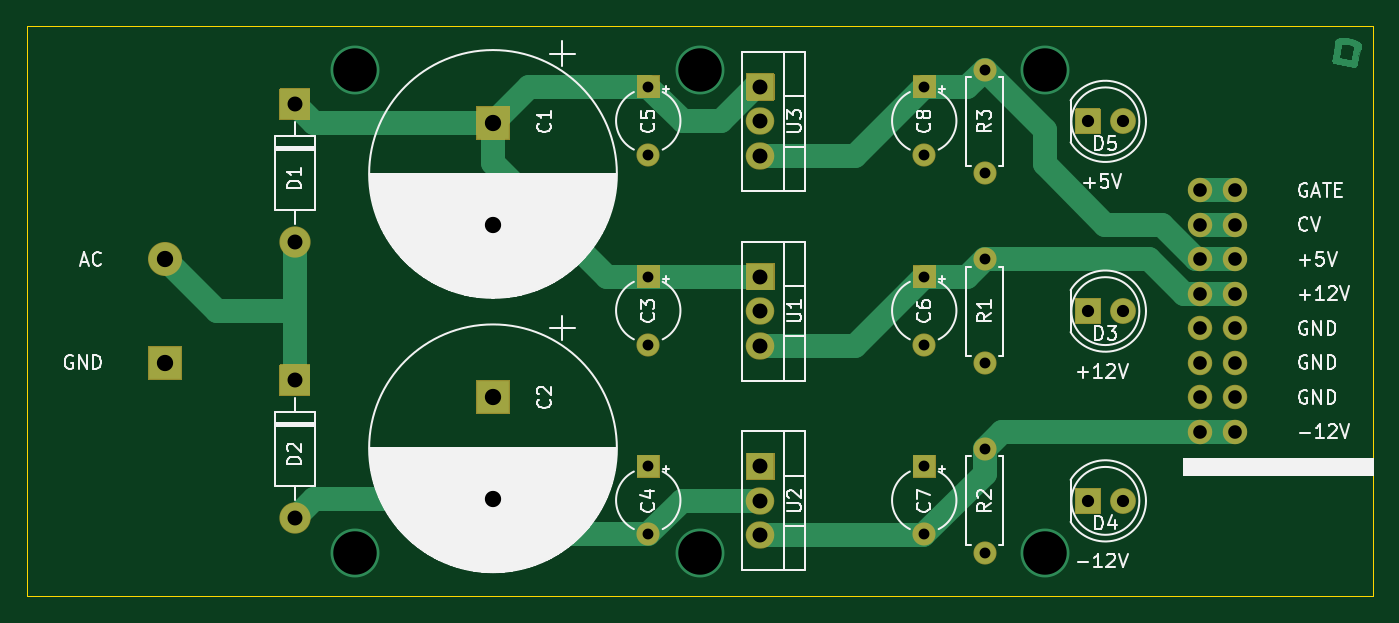
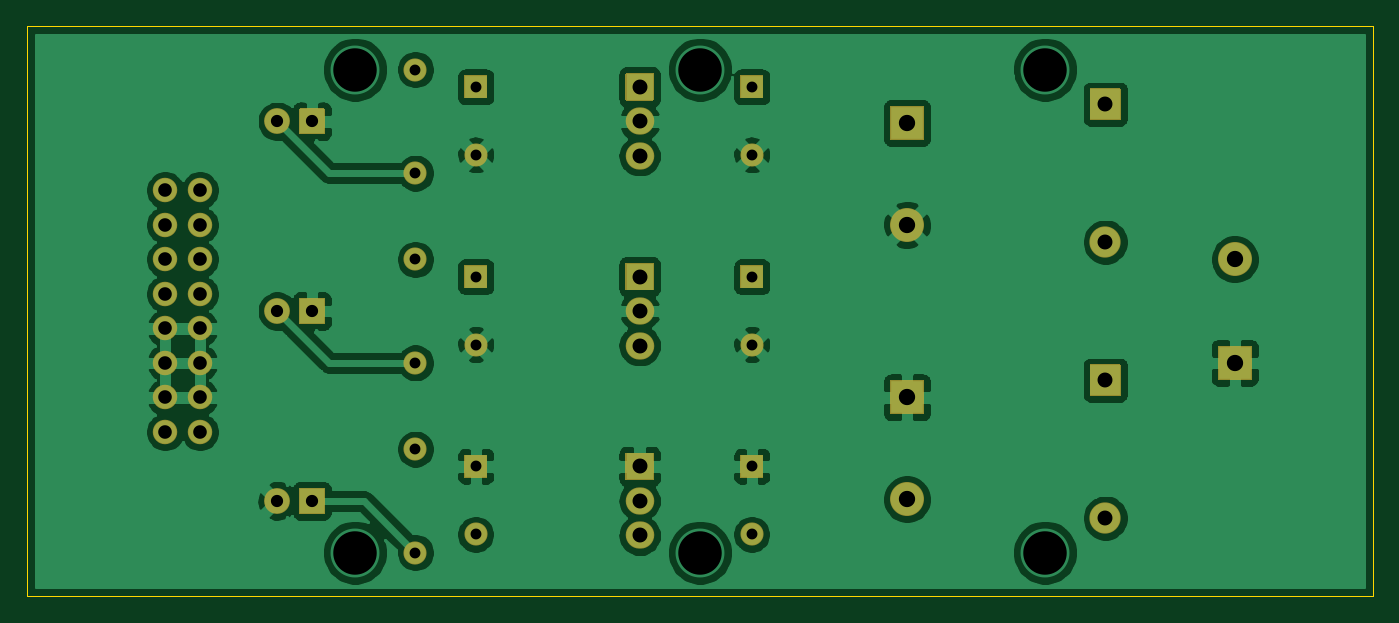
Circuit board: 9 layer files. Board 99.1 x 41.9 mm.
- bottom_copper: basic-eurorack-power-supply-B_Cu.gbr (107689 bytes)
- bottom_mask: basic-eurorack-power-supply-B_Mask.gbr (7290 bytes)
- bottom_silk: basic-eurorack-power-supply-B_SilkS.gbr (561 bytes)
- outline: basic-eurorack-power-supply-Edge_Cuts.gbr (728 bytes)
- top_copper: basic-eurorack-power-supply-F_Cu.gbr (15309 bytes)
- top_mask: basic-eurorack-power-supply-F_Mask.gbr (7290 bytes)
- top_silk: basic-eurorack-power-supply-F_SilkS.gbr (55573 bytes)
- drill: basic-eurorack-power-supply-NPTH.drl (326 bytes)
- drill: basic-eurorack-power-supply-PTH.drl (1371 bytes)

=== bottom_copper: basic-eurorack-power-supply-B_Cu.gbr (107689 bytes, source omitted) ===
=== bottom_mask: basic-eurorack-power-supply-B_Mask.gbr (7290 bytes, source omitted) ===
=== bottom_silk: basic-eurorack-power-supply-B_SilkS.gbr ===
G04 #@! TF.GenerationSoftware,KiCad,Pcbnew,5.1.7-a382d34a8~87~ubuntu16.04.1*
G04 #@! TF.CreationDate,2021-01-01T21:30:34+01:00*
G04 #@! TF.ProjectId,basic-eurorack-power-supply,62617369-632d-4657-9572-6f7261636b2d,rev?*
G04 #@! TF.SameCoordinates,Original*
G04 #@! TF.FileFunction,Legend,Bot*
G04 #@! TF.FilePolarity,Positive*
%FSLAX46Y46*%
G04 Gerber Fmt 4.6, Leading zero omitted, Abs format (unit mm)*
G04 Created by KiCad (PCBNEW 5.1.7-a382d34a8~87~ubuntu16.04.1) date 2021-01-01 21:30:34*
%MOMM*%
%LPD*%
G01*
G04 APERTURE LIST*
G04 APERTURE END LIST*
M02*

=== outline: basic-eurorack-power-supply-Edge_Cuts.gbr ===
G04 #@! TF.GenerationSoftware,KiCad,Pcbnew,5.1.7-a382d34a8~87~ubuntu16.04.1*
G04 #@! TF.CreationDate,2021-01-01T21:30:34+01:00*
G04 #@! TF.ProjectId,basic-eurorack-power-supply,62617369-632d-4657-9572-6f7261636b2d,rev?*
G04 #@! TF.SameCoordinates,Original*
G04 #@! TF.FileFunction,Profile,NP*
%FSLAX46Y46*%
G04 Gerber Fmt 4.6, Leading zero omitted, Abs format (unit mm)*
G04 Created by KiCad (PCBNEW 5.1.7-a382d34a8~87~ubuntu16.04.1) date 2021-01-01 21:30:34*
%MOMM*%
%LPD*%
G01*
G04 APERTURE LIST*
G04 #@! TA.AperFunction,Profile*
%ADD10C,0.050000*%
G04 #@! TD*
G04 APERTURE END LIST*
D10*
X0Y0D02*
X99060000Y0D01*
X99060000Y0D02*
X99060000Y-41910000D01*
X99060000Y-41910000D02*
X0Y-41910000D01*
X0Y-41910000D02*
X0Y0D01*
M02*

=== top_copper: basic-eurorack-power-supply-F_Cu.gbr (15309 bytes, source omitted) ===
=== top_mask: basic-eurorack-power-supply-F_Mask.gbr (7290 bytes, source omitted) ===
=== top_silk: basic-eurorack-power-supply-F_SilkS.gbr (55573 bytes, source omitted) ===
=== drill: basic-eurorack-power-supply-NPTH.drl ===
M48
; DRILL file {KiCad 5.1.7-a382d34a8~87~ubuntu16.04.1} date Fri Jan  1 21:30:32 2021
; FORMAT={-:-/ absolute / metric / decimal}
; #@! TF.CreationDate,2021-01-01T21:30:32+01:00
; #@! TF.GenerationSoftware,Kicad,Pcbnew,5.1.7-a382d34a8~87~ubuntu16.04.1
; #@! TF.FileFunction,NonPlated,1,2,NPTH
FMAT,2
METRIC
%
G90
G05
T0
M30

=== drill: basic-eurorack-power-supply-PTH.drl ===
M48
; DRILL file {KiCad 5.1.7-a382d34a8~87~ubuntu16.04.1} date Fri Jan  1 21:30:32 2021
; FORMAT={-:-/ absolute / metric / decimal}
; #@! TF.CreationDate,2021-01-01T21:30:32+01:00
; #@! TF.GenerationSoftware,Kicad,Pcbnew,5.1.7-a382d34a8~87~ubuntu16.04.1
; #@! TF.FileFunction,Plated,1,2,PTH
FMAT,2
METRIC
T1C0.800
T2C0.900
T3C1.000
T4C1.100
T5C1.200
T6C3.200
%
G90
G05
T1
X45.72Y-32.385
X70.485Y-3.175
X70.485Y-10.795
X70.485Y-31.115
X70.485Y-38.735
X66.04Y-4.445
X66.04Y-9.445
X66.04Y-18.415
X66.04Y-23.415
X66.04Y-32.385
X66.04Y-37.385
X70.485Y-17.145
X70.485Y-24.765
X45.72Y-18.415
X45.72Y-23.415
X45.72Y-37.385
X45.72Y-4.445
X45.72Y-9.445
T2
X78.105Y-6.985
X80.645Y-6.985
X78.105Y-34.925
X80.645Y-34.925
X78.105Y-20.955
X80.645Y-20.955
T3
X86.36Y-12.065
X86.36Y-14.605
X86.36Y-17.145
X86.36Y-19.685
X86.36Y-22.225
X86.36Y-24.765
X86.36Y-27.305
X86.36Y-29.845
X88.9Y-12.065
X88.9Y-14.605
X88.9Y-17.145
X88.9Y-19.685
X88.9Y-22.225
X88.9Y-24.765
X88.9Y-27.305
X88.9Y-29.845
T4
X19.685Y-26.035
X19.685Y-36.195
X53.975Y-18.415
X53.975Y-20.955
X53.975Y-23.495
X53.975Y-4.445
X53.975Y-6.985
X53.975Y-9.525
X19.685Y-5.715
X19.685Y-15.875
X53.975Y-32.385
X53.975Y-34.925
X53.975Y-37.465
T5
X10.16Y-17.145
X10.16Y-24.765
X34.29Y-7.105
X34.29Y-14.605
X34.29Y-27.305
X34.29Y-34.805
T6
X24.13Y-3.175
X24.13Y-38.735
X49.53Y-3.175
X49.53Y-38.735
X74.93Y-3.175
X74.93Y-38.735
T0
M30

